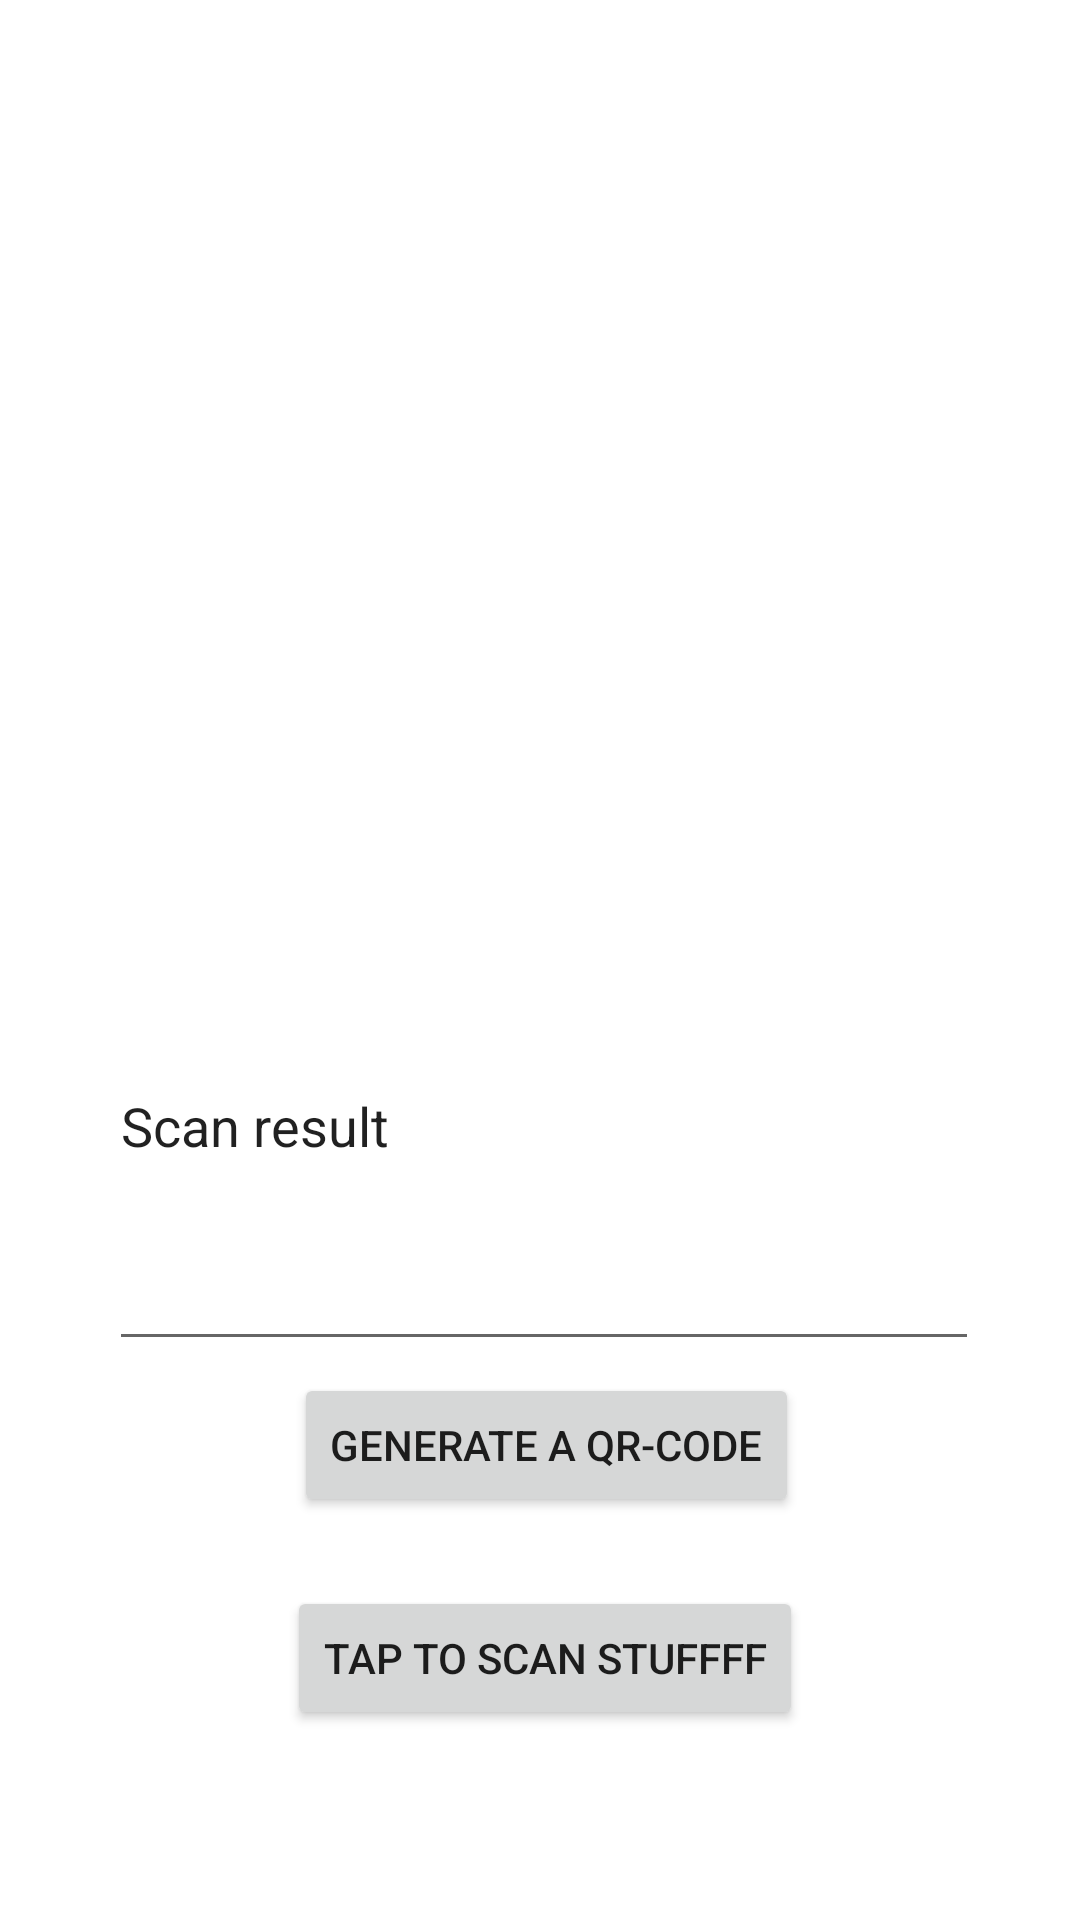

Android layout source for this screen:
<!-- AndroidManifest.xml: application theme Theme.SwiftWallet -->
<!-- res/layout/activity_qractivity.xml -->
<?xml version="1.0" encoding="utf-8"?>
<androidx.constraintlayout.widget.ConstraintLayout xmlns:android="http://schemas.android.com/apk/res/android"
    xmlns:app="http://schemas.android.com/apk/res-auto"
    xmlns:tools="http://schemas.android.com/tools"
    android:layout_width="match_parent"
    android:layout_height="match_parent"
    tools:context="com.sdp.swiftwallet.MainActivity">

    <Button
        android:id="@+id/qr_button_generate_qr"
        android:layout_width="wrap_content"
        android:layout_height="wrap_content"
        android:text="@string/qr_generate_button"
        app:layout_constraintBottom_toTopOf="@+id/qr_button"
        app:layout_constraintEnd_toEndOf="parent"
        app:layout_constraintHorizontal_bias="0.511"
        app:layout_constraintStart_toStartOf="parent"
        app:layout_constraintTop_toBottomOf="@+id/qr_result_edittext"
        app:layout_constraintVertical_bias="0.153" />

    <EditText
        android:id="@+id/qr_result_edittext"
        android:layout_width="290dp"
        android:layout_height="160dp"
        android:ems="10"
        android:inputType="textPersonName"
        android:singleLine="false"
        android:text="@string/default_qr_result_text"
        app:layout_constraintBottom_toTopOf="@+id/qr_button"
        app:layout_constraintEnd_toEndOf="parent"
        app:layout_constraintHorizontal_bias="0.52"
        app:layout_constraintStart_toStartOf="parent"
        app:layout_constraintTop_toTopOf="parent"
        app:layout_constraintVertical_bias="0.797" />

    <Button
        android:id="@+id/qr_button"
        android:layout_width="wrap_content"
        android:layout_height="wrap_content"
        android:text="@string/qr_scan_button"
        app:layout_constraintBottom_toBottomOf="parent"
        app:layout_constraintEnd_toEndOf="parent"
        app:layout_constraintHorizontal_bias="0.509"
        app:layout_constraintStart_toStartOf="parent"
        app:layout_constraintTop_toTopOf="parent"
        app:layout_constraintVertical_bias="0.893" />

    <ImageView
        android:id="@+id/qr_imageView"
        android:layout_width="wrap_content"
        android:layout_height="wrap_content"
        app:layout_constraintBottom_toTopOf="@+id/qr_result_edittext"
        app:layout_constraintEnd_toEndOf="parent"
        app:layout_constraintHorizontal_bias="0.5"
        app:layout_constraintStart_toStartOf="parent"
        app:layout_constraintTop_toTopOf="parent"
        tools:srcCompat="@tools:sample/avatars" />
</androidx.constraintlayout.widget.ConstraintLayout>
<!-- resources referenced by this layout -->
<resources>
  <string name="default_qr_result_text">Scan result</string>
  <string name="qr_generate_button">Generate a QR-CODE</string>
  <string name="qr_scan_button">Tap to Scan Stuffff</string>
  <style name="Theme.SwiftWallet" parent="Theme.MaterialComponents.DayNight.DarkActionBar">
          
          <item name="colorPrimary">@color/purple_500</item>
          <item name="colorPrimaryVariant">@color/purple_700</item>
          <item name="colorOnPrimary">@color/white</item>
          
          <item name="colorSecondary">@color/teal_200</item>
          <item name="colorSecondaryVariant">@color/teal_700</item>
          <item name="colorOnSecondary">@color/black</item>
          
          <item name="android:statusBarColor" tools:targetApi="l">?attr/colorPrimaryVariant</item>
          
      </style>
  <color name="purple_500">#FF6200EE</color>
  <color name="purple_700">#FF3700B3</color>
  <color name="white">#FFFFFFFF</color>
  <color name="teal_200">#FF03DAC5</color>
  <color name="teal_700">#FF018786</color>
  <color name="black">#FF000000</color>
</resources>
